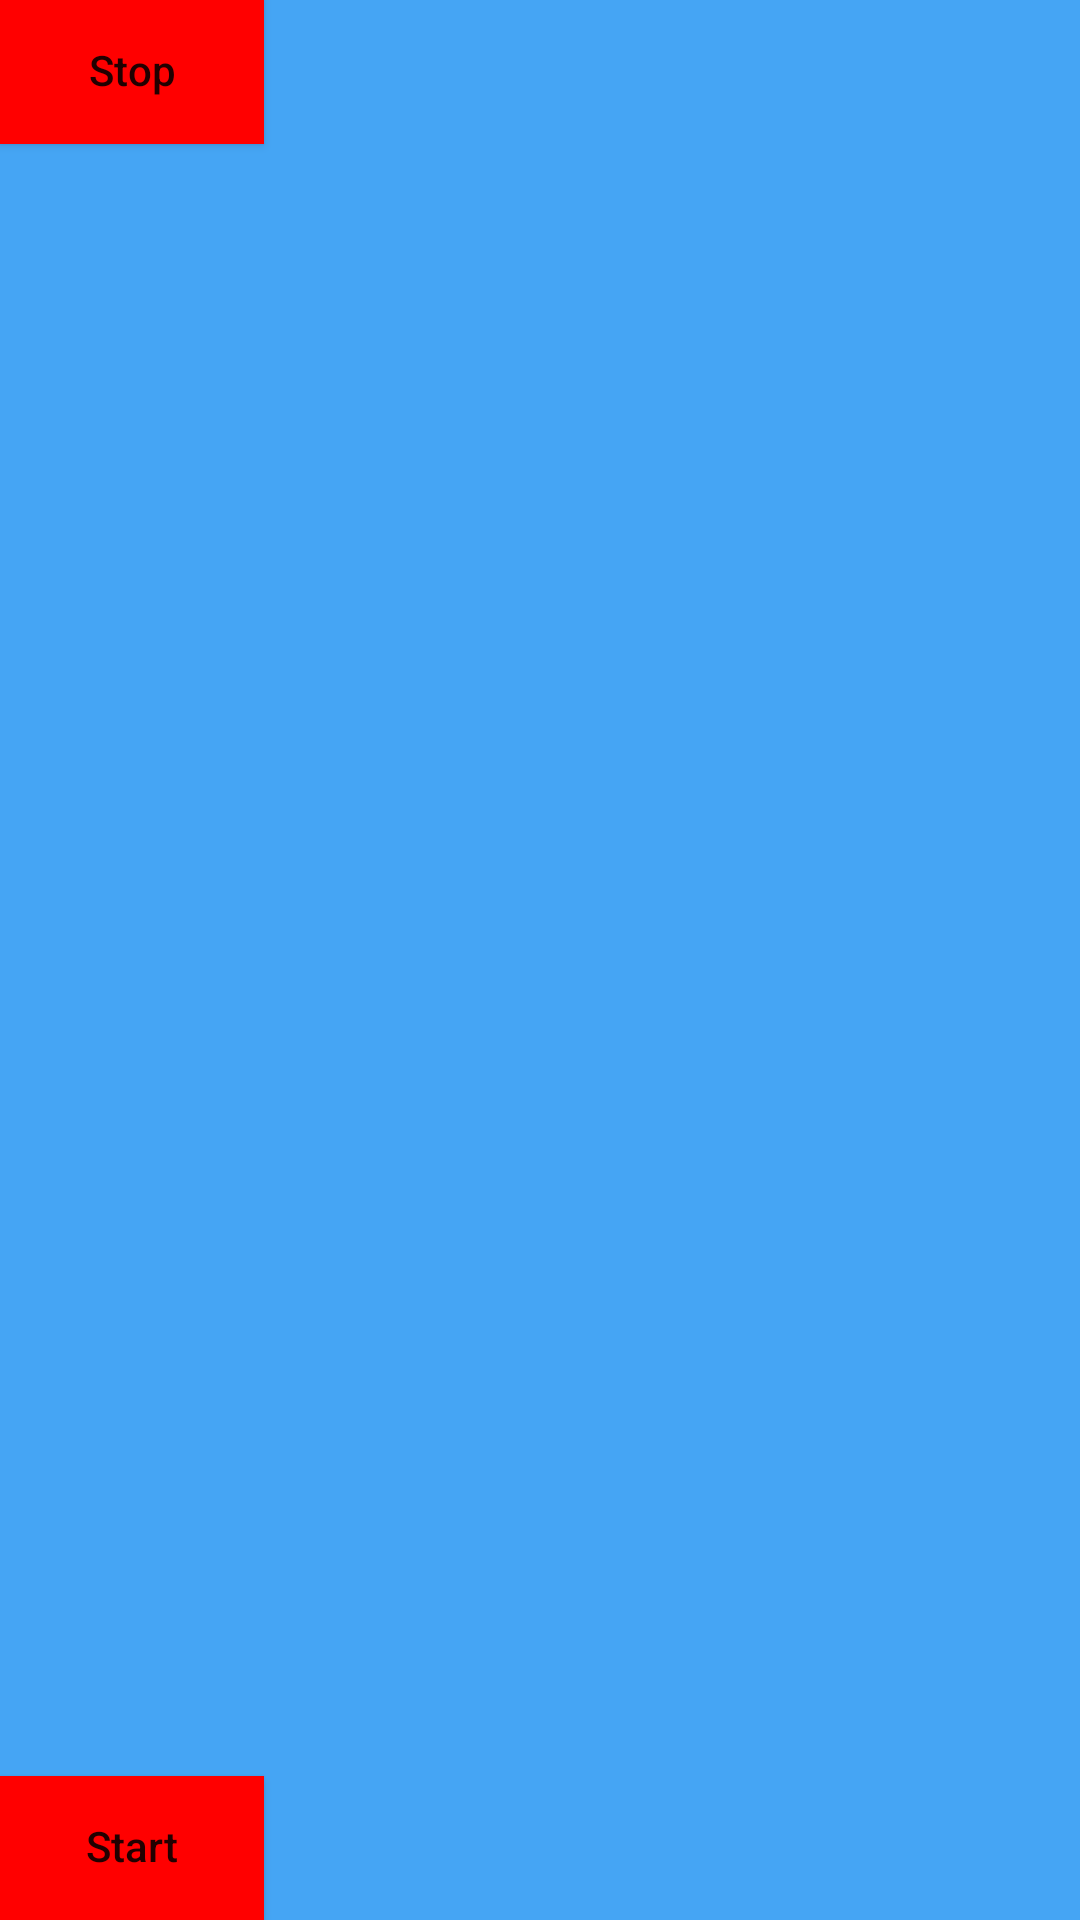

Here is an Android app screen rendered from its layout file. Give the layout XML and the strings, colors and styles it references.
<!-- AndroidManifest.xml: application theme AppTheme -->
<!-- res/layout/activity_web.xml -->
<?xml version="1.0" encoding="utf-8"?>
<RelativeLayout xmlns:android="http://schemas.android.com/apk/res/android"
    android:layout_width="match_parent"
    android:layout_height="match_parent"
    android:background="@color/wifi_dialog_title_color">

    <Button
        android:id="@+id/stop"
        android:layout_width="wrap_content"
        android:layout_height="wrap_content"
        android:includeFontPadding="false"
        android:background="@color/red"
        android:text="Stop" />

    <Button
        android:id="@+id/start"
        android:layout_width="wrap_content"
        android:layout_height="wrap_content"
        android:layout_alignParentBottom="true"
        android:includeFontPadding="false"
        android:background="@color/red"
        android:text="Start" />

    <EditText
        android:layout_width="200dp"
        android:layout_height="wrap_content"
        android:visibility="gone" />

</RelativeLayout>
<!-- resources referenced by this layout -->
<resources>
  <color name="red">#ff0000</color>
  <color name="wifi_dialog_title_color">#45A5F4</color>
  <style name="AppTheme" parent="Theme.AppCompat.Light.DarkActionBar">
          
          <item name="colorPrimary">@color/colorPrimary</item>
          <item name="colorPrimaryDark">@color/colorPrimaryDark</item>
          <item name="colorAccent">@color/colorAccent</item>
          <item name="android:textAllCaps">false</item>
      </style>
  <color name="colorPrimary">#3F51B5</color>
  <color name="colorPrimaryDark">#303F9F</color>
  <color name="colorAccent">#FF4081</color>
</resources>
